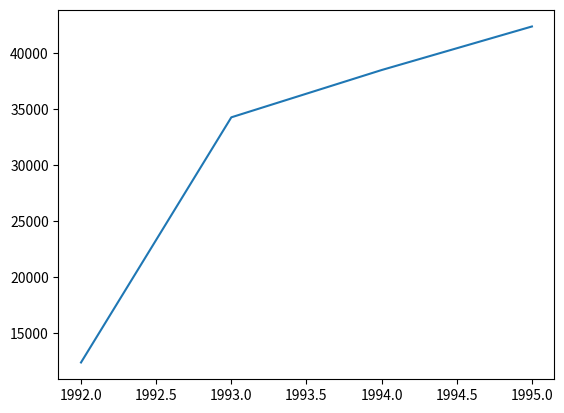

The script that saved this image: (Note: this script raises an exception after producing the figure.)
import matplotlib.pyplot as plt
year = [1992,1993,1994,1995]
pop = [12345,34234,38456,42345]

import numpy as np 
sizelist = np.array(pop)
size = sizelist/16
colors = ['#624ea7', 'g', 'yellow', 'k', 'maroon']
plt.plot(year,pop,) #plt.plot() coteja los indices x y y y los grafica con una linea
plt.scatter(year,pop,s=size,c =colors) #plt.scatter() muestra los puntos  s es el atribto de escala de los puntos
#para crear colores debemos crear una lista con os colores y asgnarselo al atributo "C"
plt.show()